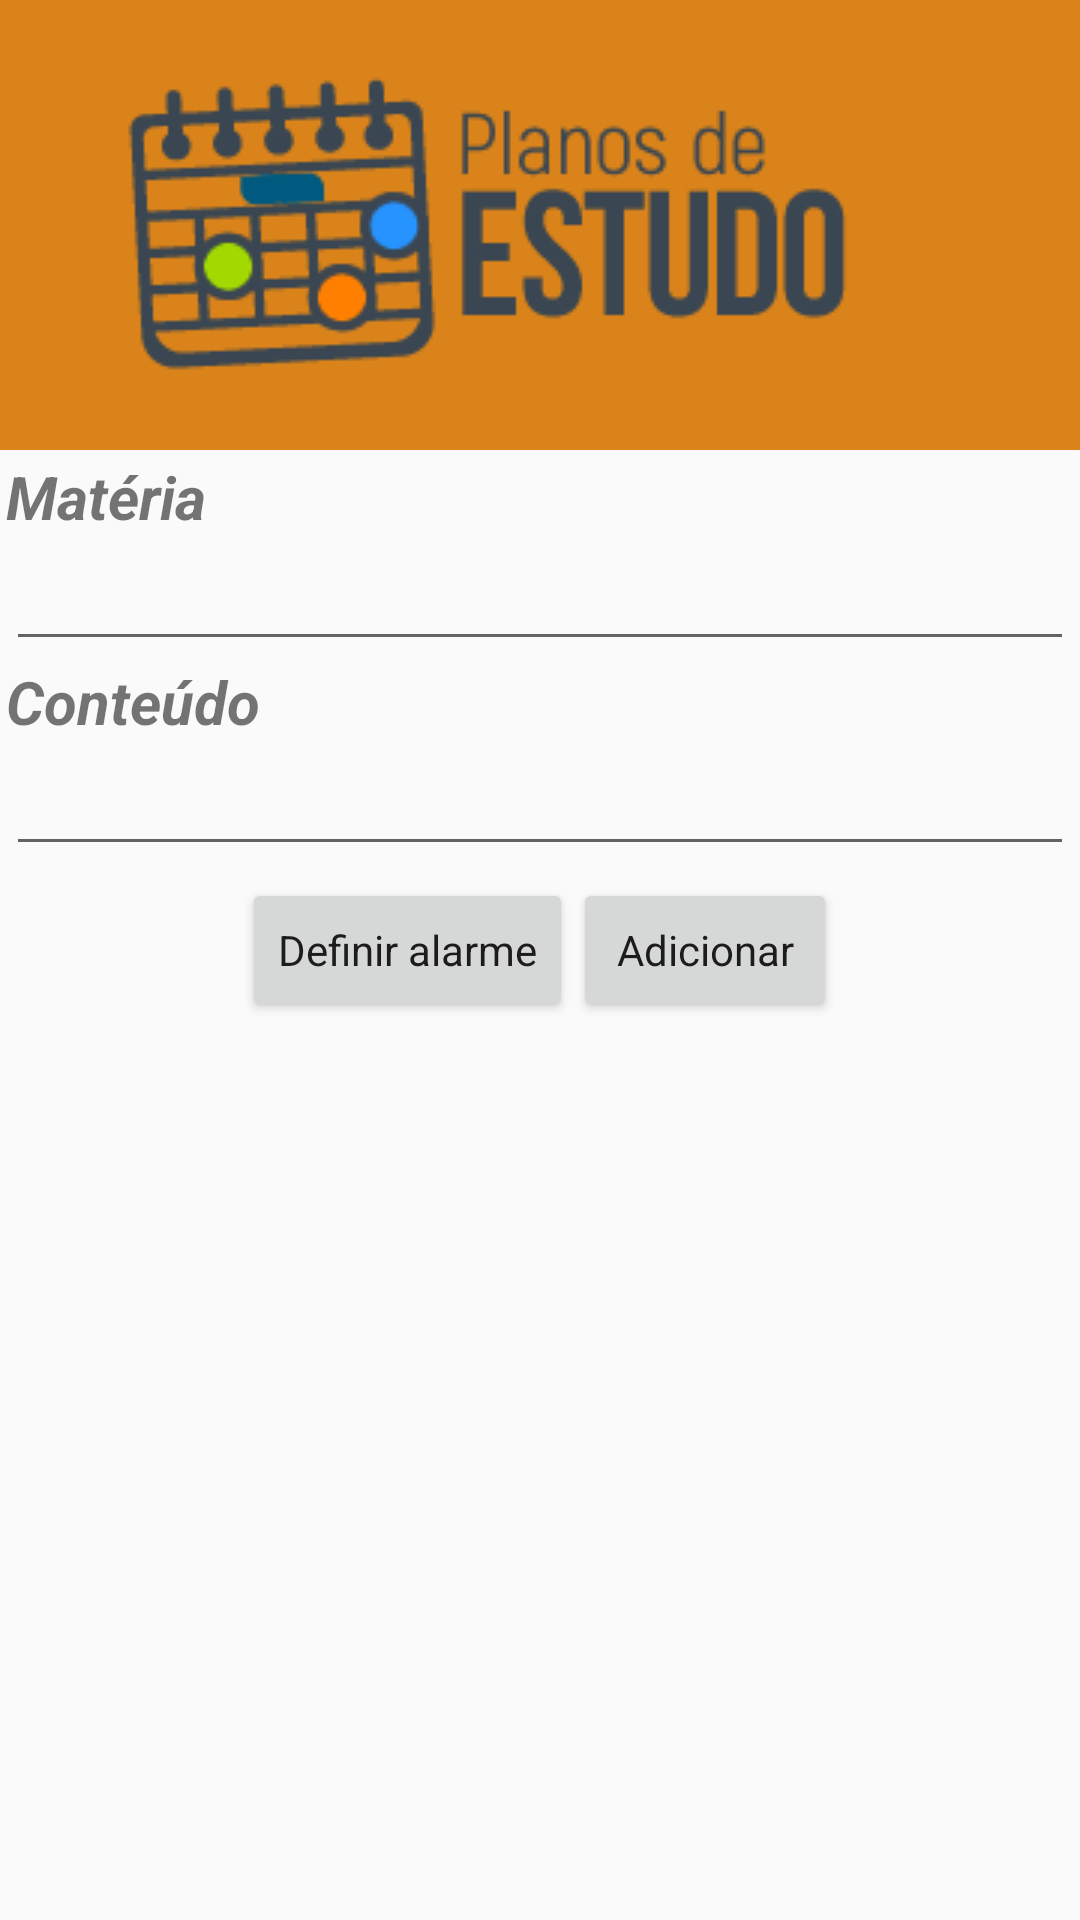

The Android layout XML behind this screen, and the referenced resources:
<!-- AndroidManifest.xml: application theme AppTheme -->
<!-- res/layout/activity_main.xml -->
<?xml version="1.0" encoding="utf-8"?>
<LinearLayout xmlns:android="http://schemas.android.com/apk/res/android"
    xmlns:app="http://schemas.android.com/apk/res-auto"
    xmlns:tools="http://schemas.android.com/tools"
    android:layout_width="match_parent"
    android:layout_height="match_parent"
    android:orientation="vertical"
    tools:context=".MainActivity"
    android:layout_margin="5dp">

    <ImageView
        android:layout_width="match_parent"
        android:layout_height="wrap_content"
        android:src="@drawable/plano"
        android:background="@color/laranji"
        />

    <LinearLayout
        android:layout_width="match_parent"
        android:layout_height="wrap_content"
        android:orientation="vertical"
        android:padding="2dp"
        >


        <TextView
            android:id="@+id/textViewMatter"
            android:layout_width="wrap_content"
            android:layout_height="wrap_content"
            android:text="@string/matterSummary"
            android:textSize="20dp"
            android:textStyle="bold|italic" />

        <EditText
            android:id="@+id/editTextMatter"
            android:layout_width="match_parent"
            android:layout_height="wrap_content"
            android:inputType="textMultiLine" />

        <TextView
            android:id="@+id/textViewAbstract"
            android:layout_width="wrap_content"
            android:layout_height="wrap_content"
            android:text="@string/matterName"
            android:textSize="20dp"
            android:textStyle="bold|italic" />

        <EditText
            android:id="@+id/editTextAbstract"
            android:layout_width="match_parent"
            android:layout_height="wrap_content"
            android:inputType="textMultiLine" />


    </LinearLayout>

    <LinearLayout
        android:layout_width="wrap_content"
        android:layout_height="wrap_content"
        android:orientation="horizontal"
        android:layout_gravity="center"
        android:padding="2dp">
        <Button
            android:id="@+id/buttonHour"
            style="@style/Widget.AppCompat.ImageButton"
            android:layout_width="wrap_content"
            android:layout_height="wrap_content"
            android:layout_gravity="center"
            android:text="@string/hour"
            android:textAlignment="center" />


        <Button
            android:id="@+id/buttonSalve"
            style="@style/Widget.AppCompat.ImageButton"
            android:layout_width="wrap_content"
            android:layout_height="wrap_content"
            android:layout_gravity="center"
            android:text="@string/buttonSalve"
            android:textAlignment="center" />


    </LinearLayout>



</LinearLayout>
<!-- resources referenced by this layout -->
<resources>
  <color name="laranji">#D9831A</color>
  <!-- drawable plano: png bitmap (drawable, 3636 bytes) -->
  <string name="buttonSalve">Adicionar</string>
  <string name="hour">Definir alarme</string>
  <string name="matterName">Conteúdo</string>
  <string name="matterSummary">Matéria</string>
  <style name="AppTheme" parent="Theme.AppCompat.Light.DarkActionBar">
          
          <item name="colorPrimary">@color/laranji</item>
          <item name="colorPrimaryDark">@color/laranjo</item>
          <item name="colorAccent">@color/vermelhi</item>
      </style>
  <color name="laranjo">#BF6415</color>
  <color name="vermelhi">#A62B1F</color>
</resources>
